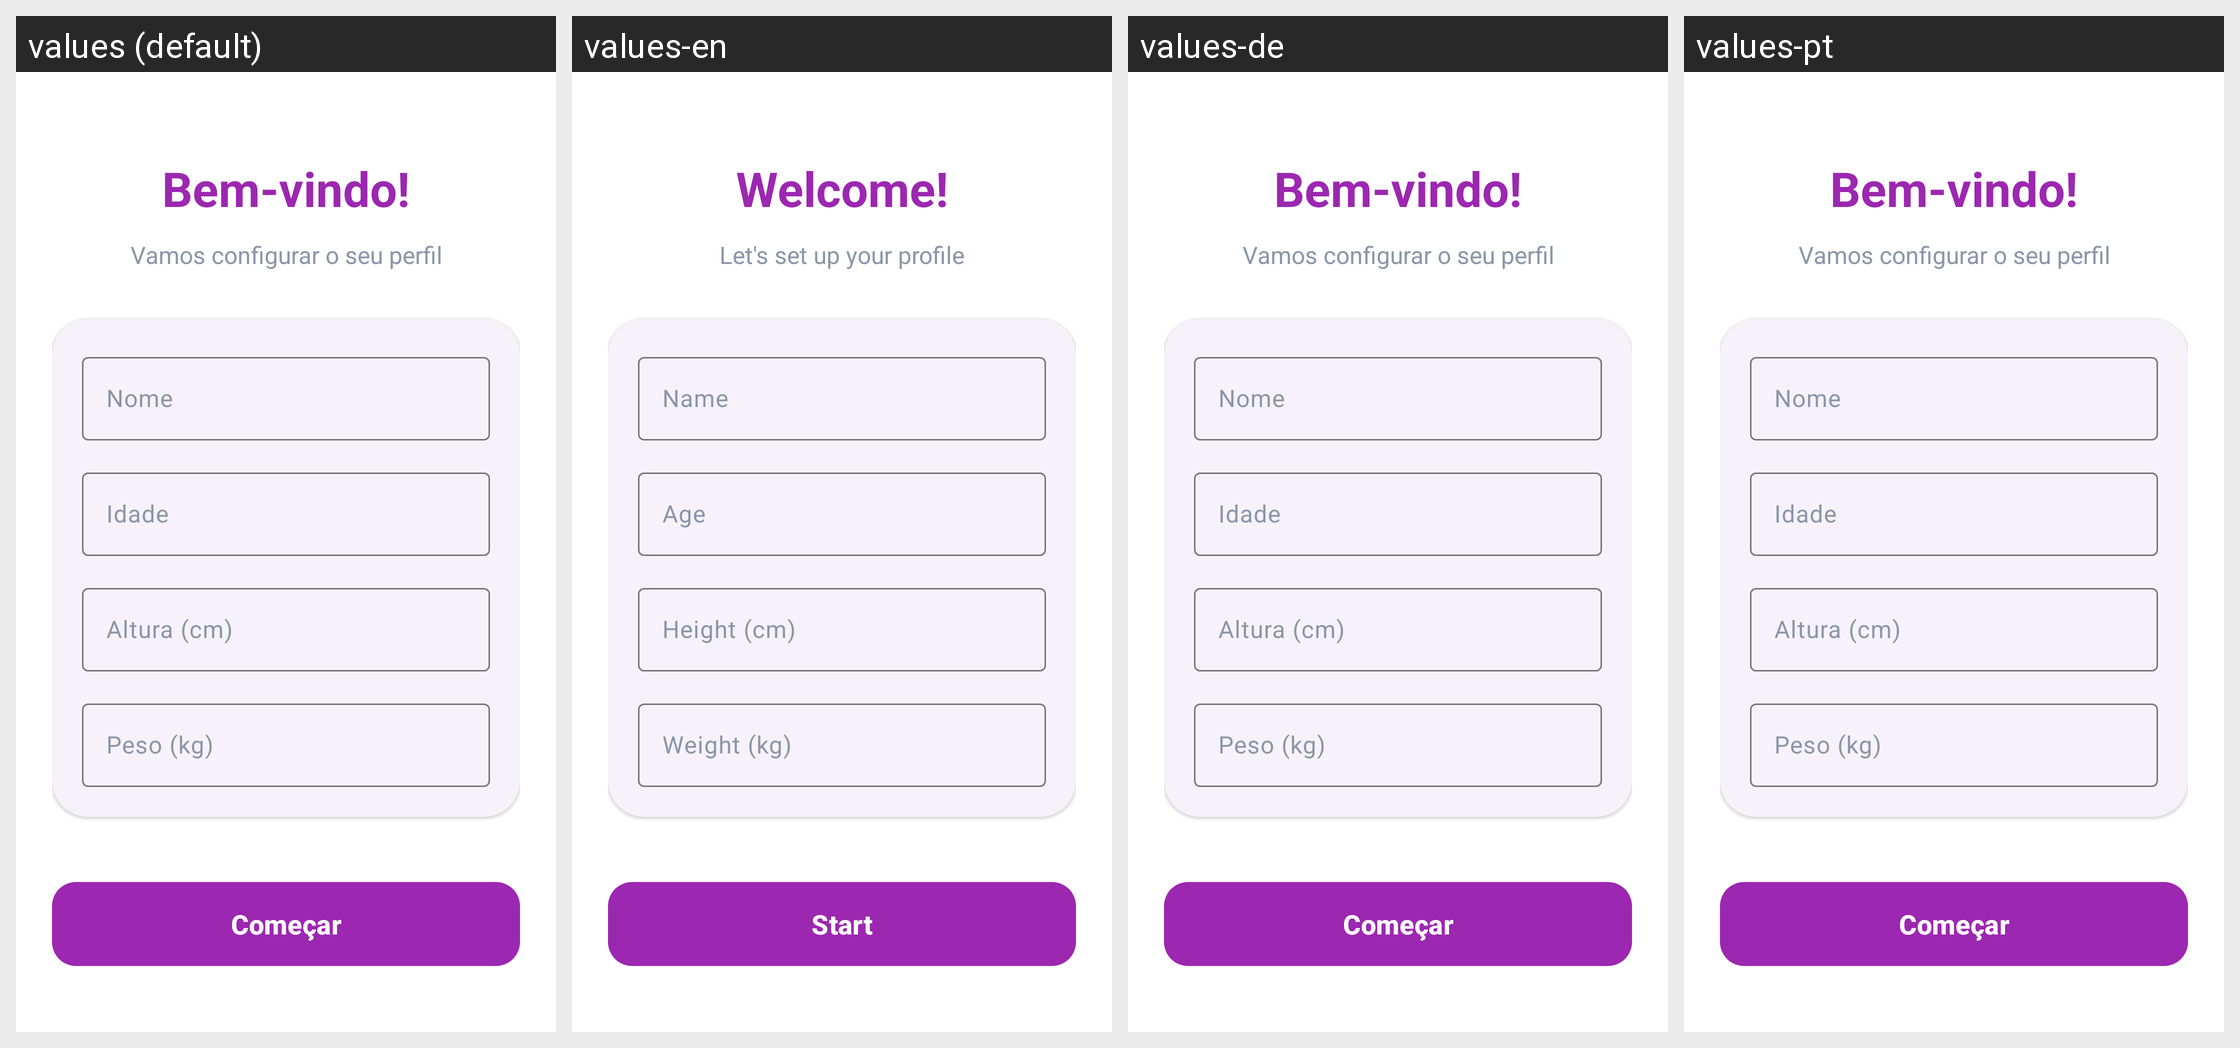

The Android screen above is rendered under several locales of the same app. Produce the string resources it draws, with the default and per-locale values.
Android screen res/layout/activity_initial_setup.xml rendered under 4 locales, left to right: values (default), values-en, values-de, values-pt. Device: Nexus 5 (rendered at 1080×1920; each locale shown at half size, 540×960, under a caption strip naming it); theme Theme.Newstart.
Strings drawn on this screen, with the default value and each locale's value (text and hints the layout hard-codes, and strings that could not be matched under every locale, appear in the picture but are not listed):

setup_welcome
  values: Bem-vindo!
  values-en: Welcome!
  values-de: Bem-vindo!  [not translated; the default value is used]
  values-pt: Bem-vindo!

setup_subtitle
  values: Vamos configurar o seu perfil
  values-en: Let's set up your profile
  values-de: Vamos configurar o seu perfil  [not translated; the default value is used]
  values-pt: Vamos configurar o seu perfil

setup_hint_name
  values: Nome
  values-en: Name
  values-de: Nome  [not translated; the default value is used]
  values-pt: Nome

setup_hint_age
  values: Idade
  values-en: Age
  values-de: Idade  [not translated; the default value is used]
  values-pt: Idade

setup_hint_height
  values: Altura (cm)
  values-en: Height (cm)
  values-de: Altura (cm)  [not translated; the default value is used]
  values-pt: Altura (cm)

setup_hint_weight
  values: Peso (kg)
  values-en: Weight (kg)
  values-de: Peso (kg)  [not translated; the default value is used]
  values-pt: Peso (kg)

setup_button_start
  values: Começar
  values-en: Start
  values-de: Começar  [not translated; the default value is used]
  values-pt: Começar
